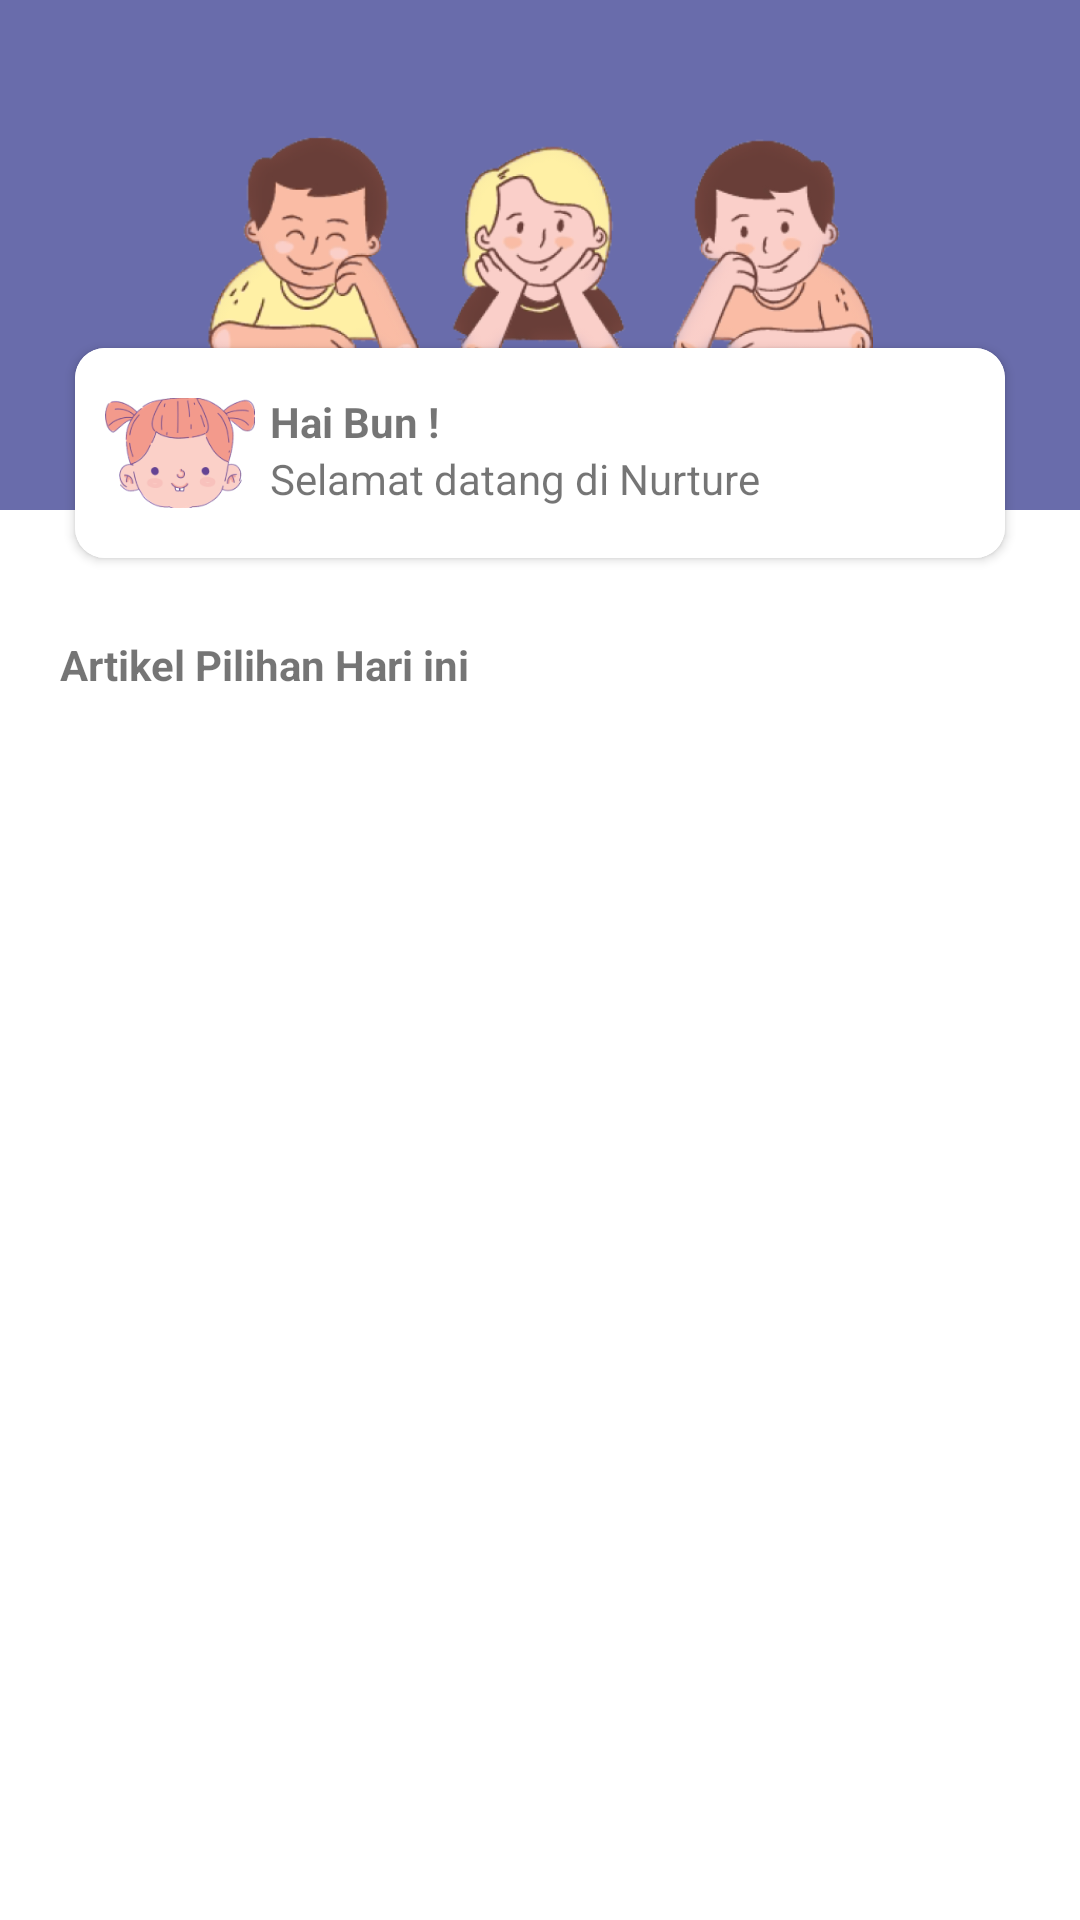

Android layout source for this screen:
<!-- AndroidManifest.xml: application theme Theme.Nurture -->
<!-- res/layout/fragment_home.xml -->
<?xml version="1.0" encoding="utf-8"?>
<androidx.constraintlayout.widget.ConstraintLayout xmlns:android="http://schemas.android.com/apk/res/android"
    xmlns:app="http://schemas.android.com/apk/res-auto"
    xmlns:tools="http://schemas.android.com/tools"
    android:layout_width="match_parent"
    android:layout_height="match_parent"
    tools:context=".MainActivity">

    <RelativeLayout
        android:layout_width="match_parent"
        android:layout_height="match_parent">

        <RelativeLayout
            android:layout_width="match_parent"
            android:layout_height="170dp"
            android:background="#696CAB">

            <ImageView
                android:layout_width="wrap_content"
                android:layout_height="80dp"
                android:layout_alignParentTop="true"
                android:layout_alignParentBottom="true"
                android:layout_marginTop="45dp"
                android:layout_marginBottom="45dp"
                android:src="@drawable/welcome" />

        </RelativeLayout>

        <androidx.cardview.widget.CardView
            android:id="@+id/layoutGreeting"
            android:layout_width="match_parent"
            android:layout_height="wrap_content"
            android:layout_marginLeft="20dp"
            android:layout_marginTop="110dp"
            android:layout_marginRight="20dp"
            app:cardCornerRadius="10dp"
            app:cardElevation="2dp"
            app:cardUseCompatPadding="true">

            <LinearLayout
                android:layout_width="match_parent"
                android:layout_height="wrap_content"
                android:background="@color/white"
                android:orientation="horizontal"
                android:padding="10dp">

                <ImageView
                    android:layout_width="50dp"
                    android:layout_height="50dp"
                    android:src="@drawable/profile_welcome" />

                <LinearLayout
                    android:layout_width="match_parent"
                    android:layout_height="wrap_content"
                    android:layout_margin="5dp"
                    android:orientation="vertical">

                    <TextView
                        android:layout_width="match_parent"
                        android:layout_height="wrap_content"
                        android:text="Hai Bun !"
                        android:textStyle="bold" />

                    <TextView
                        android:layout_width="match_parent"
                        android:layout_height="wrap_content"
                        android:text="Selamat datang di Nurture" />

                </LinearLayout>
            </LinearLayout>

        </androidx.cardview.widget.CardView>

        <androidx.constraintlayout.widget.ConstraintLayout
            android:padding="20dp"
            android:layout_below="@+id/layoutGreeting"
            android:layout_width="match_parent"
            android:layout_height="match_parent">

            <TextView
                android:textStyle="bold"
                android:id="@+id/textArticle"
                android:layout_width="0dp"
                android:layout_height="wrap_content"
                android:text="Artikel Pilihan Hari ini"
                app:layout_constraintEnd_toEndOf="parent"
                app:layout_constraintStart_toStartOf="parent"
                app:layout_constraintTop_toTopOf="parent" />

            <androidx.recyclerview.widget.RecyclerView
                android:id="@+id/recyclerView"
                android:layout_width="match_parent"
                android:layout_height="match_parent"
                android:layout_marginTop="10dp"
                app:layout_constraintBottom_toBottomOf="parent"
                app:layout_constraintTop_toBottomOf="@+id/textArticle"
                tools:layout_editor_absoluteX="20dp" />

        </androidx.constraintlayout.widget.ConstraintLayout>
    </RelativeLayout>
</androidx.constraintlayout.widget.ConstraintLayout>
<!-- resources referenced by this layout -->
<resources>
  <!-- drawable profile_welcome: png bitmap (drawable, 18827 bytes) -->
  <!-- drawable welcome: png bitmap (drawable, 109308 bytes) -->
  <style name="Theme.Nurture" parent="Theme.MaterialComponents.Light.NoActionBar">
          
          <item name="colorPrimary">@color/purple_500</item>
          <item name="colorPrimaryVariant">@color/purple_700</item>
          <item name="colorOnPrimary">@color/white</item>
          <item name="colorSecondary">@color/teal_200</item>
          <item name="colorSecondaryVariant">@color/teal_700</item>
          <item name="colorOnSecondary">@color/black</item>
          
          <item name="android:statusBarColor">?attr/colorPrimaryVariant</item>
          
      </style>
  <!-- not gathered from this repository: default colours our renderer supplied (Android Studio template values) -->
  <color name="purple_500">#FF6200EE</color>
  <color name="purple_700">#FF3700B3</color>
  <color name="teal_200">#FF03DAC5</color>
  <color name="teal_700">#FF018786</color>
  <color name="black">#FF000000</color>
  <color name="white">#FFFFFFFF</color>
</resources>
